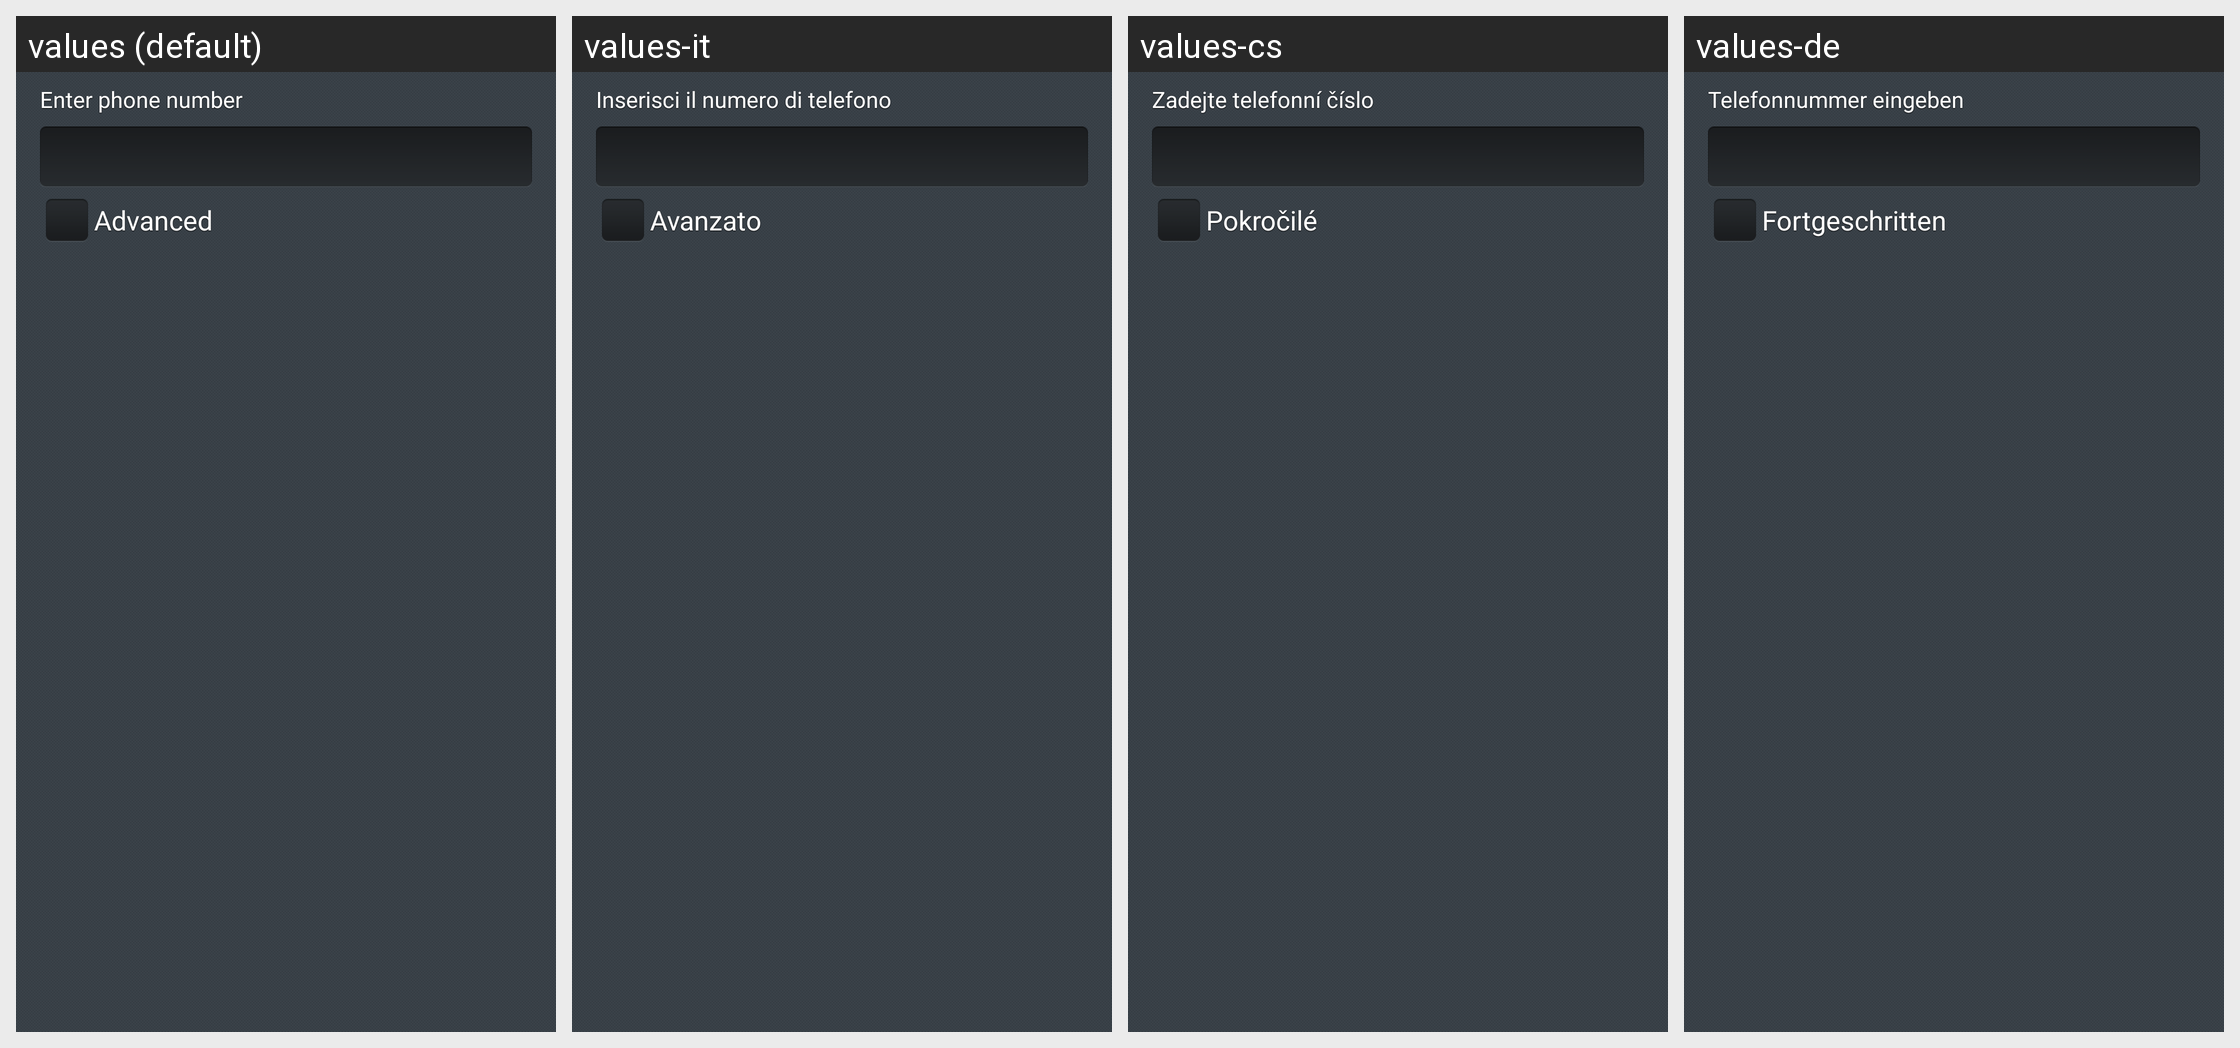

Locale-by-locale string values for the Android screen shown in this grid:
Android screen res/layout/dialog_custom_number.xml rendered under 4 locales, left to right: values (default), values-it, values-cs, values-de. Device: Nexus 5 (rendered at 1080×1920; each locale shown at half size, 540×960, under a caption strip naming it); theme Theme.Avast.MobileSecurity.
Other locales in the repository, not shown: values-ca, values-es, values-fr, values-hu, values-ja, values-ko, values-nl, values-pl, values-pt, values-ru, values-tr, values-vi, values-zh-rCN, values-zh-rTW.
Strings drawn on this screen, with the default value and each locale's value (text and hints the layout hard-codes, and strings that could not be matched under every locale, appear in the picture but are not listed):

l_filter_enter_phone_number
  values: Enter phone number
  values-it: Inserisci il numero di telefono
  values-cs: Zadejte telefonní číslo
  values-de: Telefonnummer eingeben

l_filter_advanced
  values: Advanced
  values-it: Avanzato
  values-cs: Pokročilé
  values-de: Fortgeschritten
